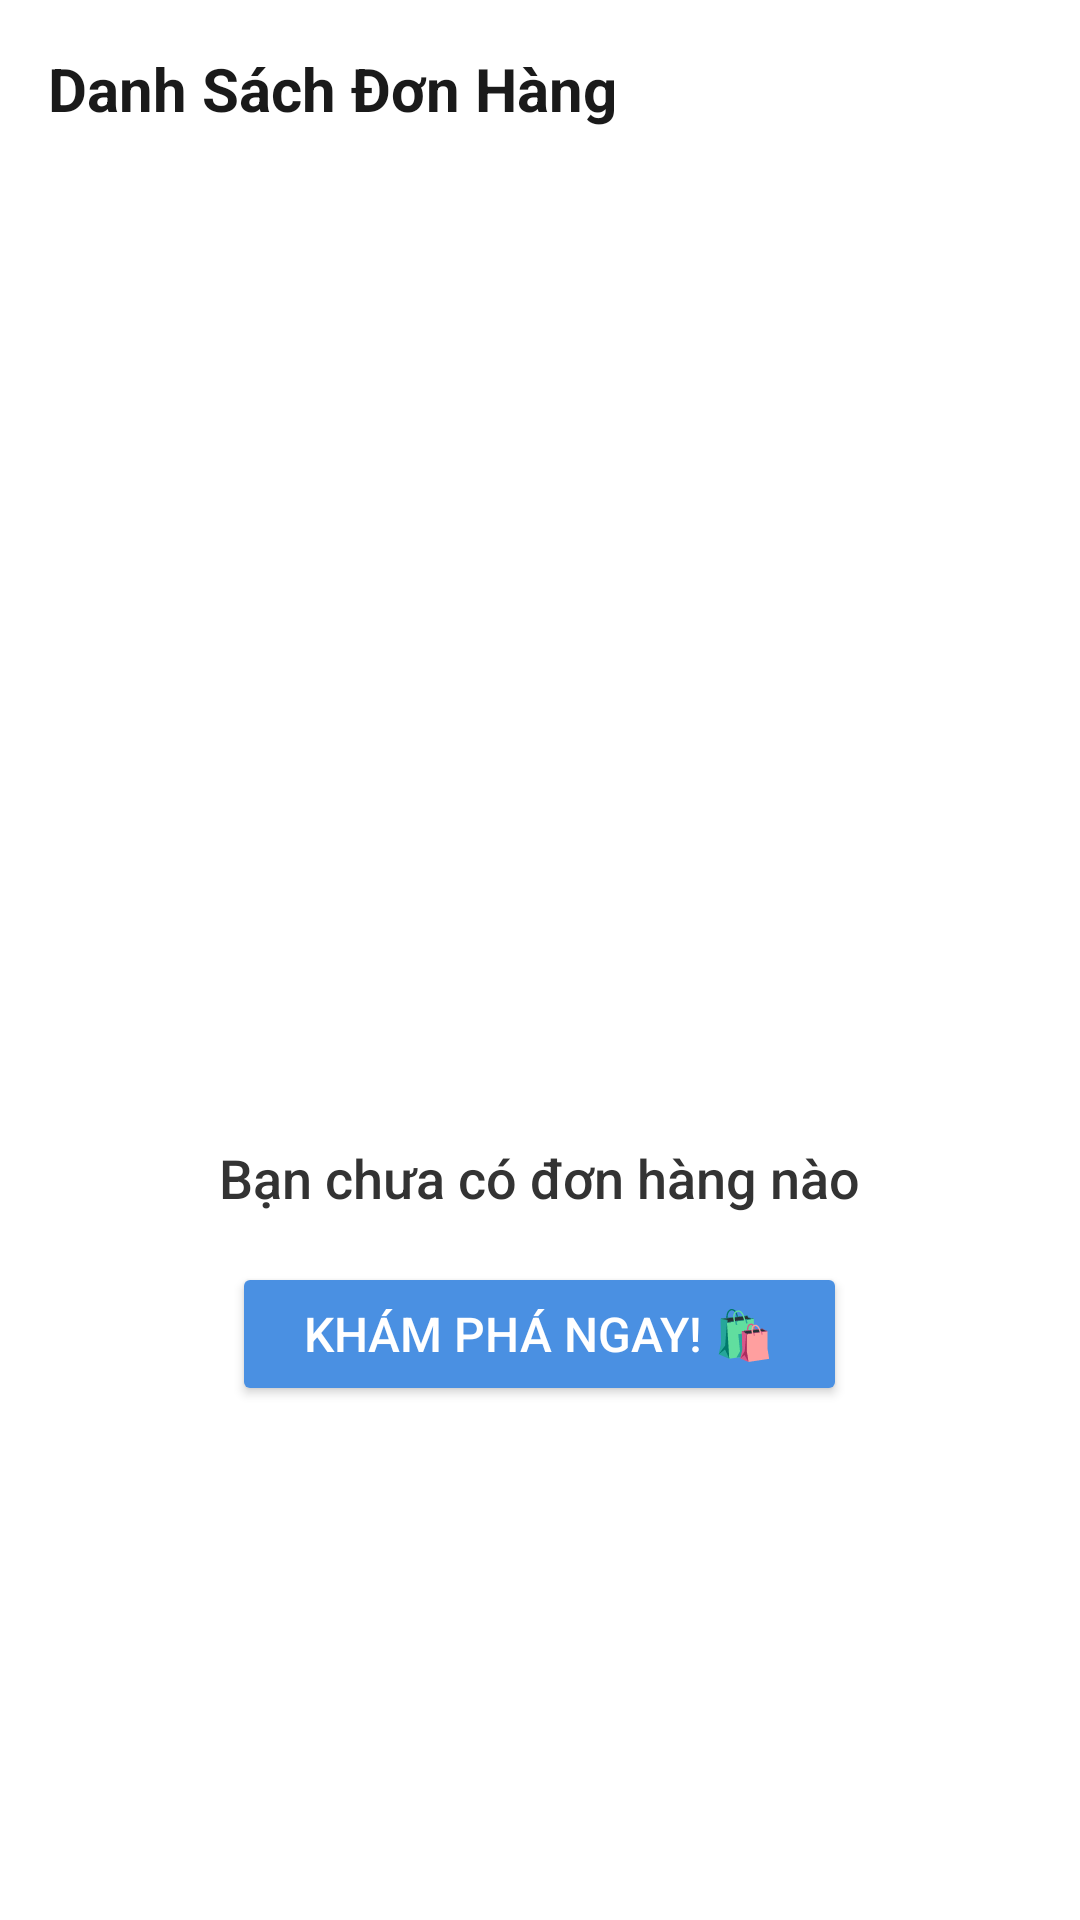

Android layout source for this screen:
<!-- AndroidManifest.xml: application theme Theme.EasyBuy -->
<!-- res/layout/fragment_user_order.xml -->
<?xml version="1.0" encoding="utf-8"?>
<RelativeLayout xmlns:android="http://schemas.android.com/apk/res/android"
    android:layout_width="match_parent"
    android:layout_height="match_parent"
    android:background="@color/white"
    android:padding="16dp">

    
    <TextView
        android:id="@+id/tvOrderListHeading"
        android:layout_width="wrap_content"
        android:layout_height="wrap_content"
        android:text="Danh Sách Đơn Hàng"
        android:textColor="#1A1A1A"
        android:textSize="20sp"
        android:textStyle="bold"
        android:layout_marginBottom="16dp" />

    
    <androidx.recyclerview.widget.RecyclerView
        android:id="@+id/recyclerViewOrders"
        android:layout_width="match_parent"
        android:layout_height="match_parent"
        android:layout_below="@id/tvOrderListHeading"
        android:visibility="gone"
        android:background="@color/white"
        android:clipToPadding="false"
        android:paddingBottom="16dp" />

    
    <LinearLayout
        android:id="@+id/emptyOrderLayout"
        android:layout_width="match_parent"
        android:layout_height="match_parent"
        android:layout_below="@id/tvOrderListHeading"
        android:gravity="center"
        android:background="@color/white"
        android:orientation="vertical"
        android:visibility="visible">

        
        <ImageView
            android:id="@+id/ivEmptyOrder"
            android:layout_width="150dp"
            android:layout_height="150dp"
            android:src="@drawable/ic_empty_cart"
            android:contentDescription="No orders image" />

        
        <TextView
            android:id="@+id/tvNoOrders"
            android:layout_width="wrap_content"
            android:layout_height="wrap_content"
            android:layout_marginTop="16dp"
            android:text="Bạn chưa có đơn hàng nào"
            android:textColor="#333333"
            android:textSize="18sp"
            android:fontFamily="sans-serif-medium"
            android:textAlignment="center" />
        
        <Button
            android:id="@+id/btnExploreNow"
            android:layout_width="wrap_content"
            android:layout_height="wrap_content"
            android:layout_marginTop="16dp"
            android:backgroundTint="@color/deep_blue"
            android:fontFamily="sans-serif-medium"
            android:paddingHorizontal="24dp"
            android:paddingVertical="12dp"
            android:text="Khám phá ngay! 🛍️"
            android:textColor="@color/white"
            android:textSize="16sp" />
    </LinearLayout>

</RelativeLayout>
<!-- resources referenced by this layout -->
<resources>
  <color name="deep_blue">#4A90E2</color>
  <color name="white">#FFFFFFFF</color>
  <style name="Theme.EasyBuy" parent="Base.Theme.EasyBuy" />
  <style name="Base.Theme.EasyBuy" parent="Theme.Material3.DayNight.NoActionBar">
          
          
      </style>
</resources>
